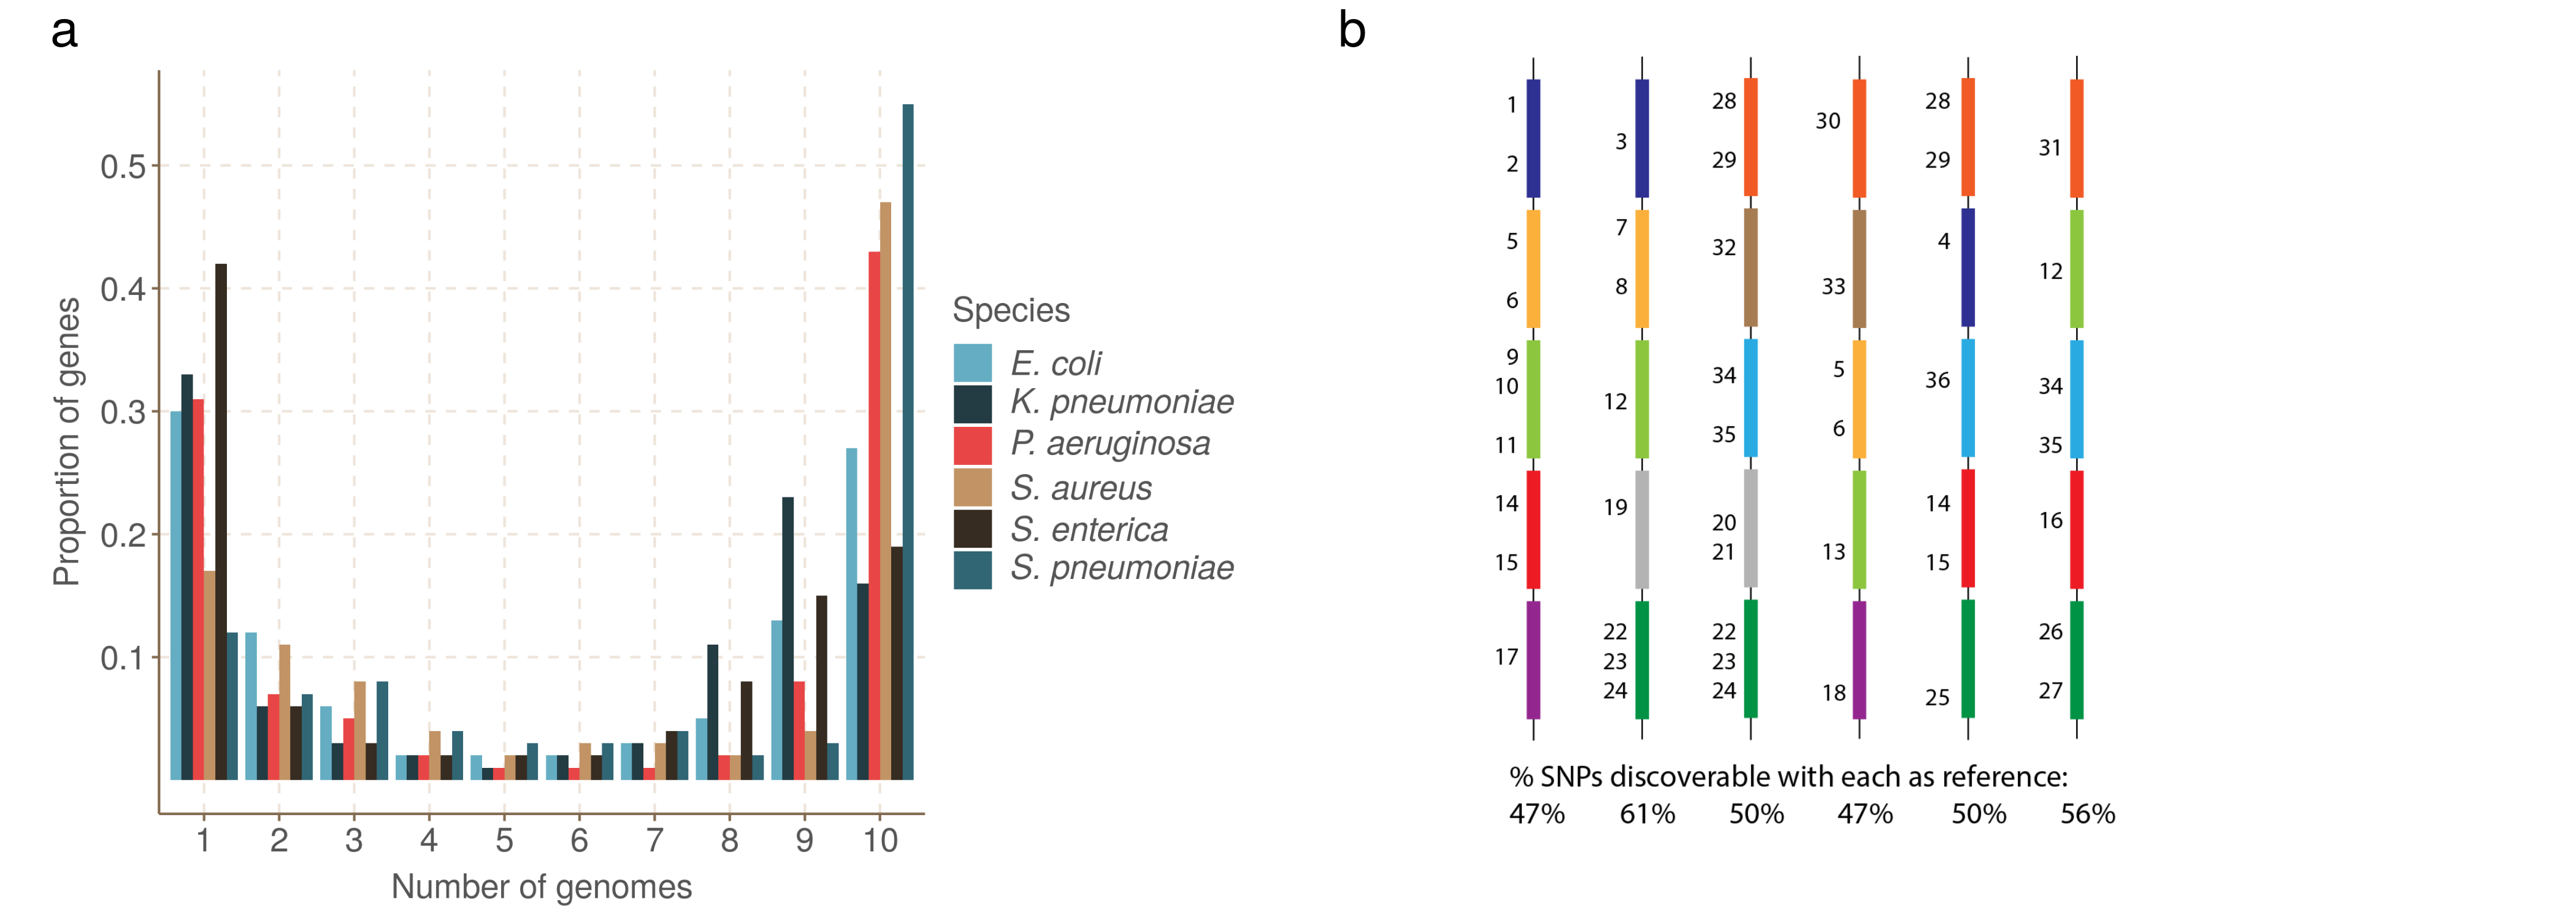

Source code (R):
library(png)
library(grid)
library(gridExtra)
library(ggplot2)

Figure1a <- grid::rasterGrob(readPNG("Figure1a/Figure1a.proportion.png"))
Figure1b <- grid::rasterGrob(readPNG("Figure1b/Figure1b.png"))

Figure1 <- gridExtra::grid.arrange(
  arrangeGrob(Figure1a, top = textGrob("A",  x = 0.05, gp=gpar(fontsize=20))),
  arrangeGrob(Figure1b, top = textGrob("B",  x = 0.05, gp=gpar(fontsize=20))),
  nrow=1
)


ggsave(Figure1, file="Figure1.png", width=14, height=5, dpi=300)